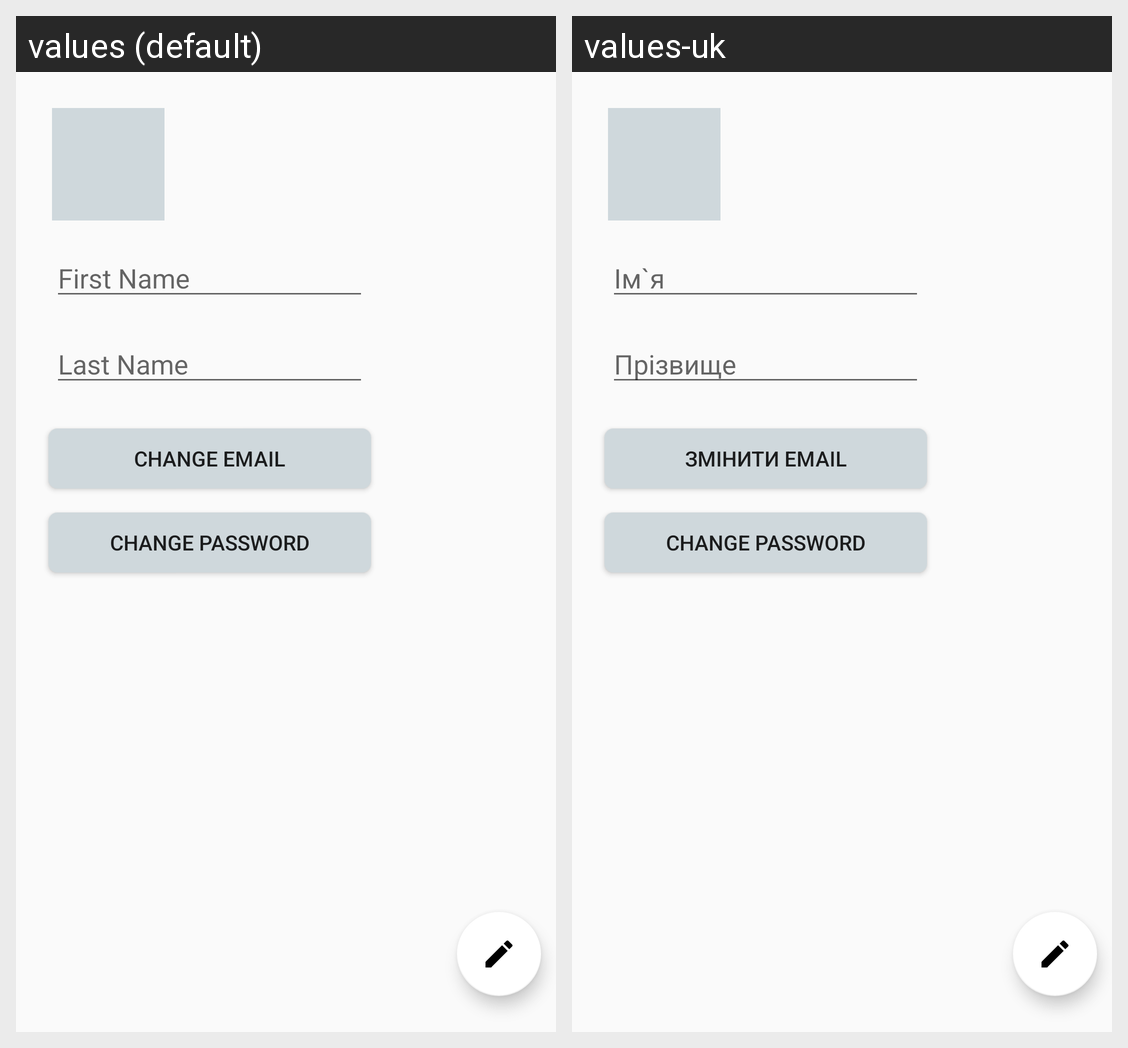

The Android screen above is rendered under two locales of the same app. Produce the string resources it draws, with the default and per-locale values.
Android screen res/layout/activity_edit_profile.xml rendered under 2 locales, left to right: values (default), values-uk. Device: Nexus 5 (rendered at 1080×1920; each locale shown at half size, 540×960, under a caption strip naming it); theme AppTheme.
Strings drawn on this screen, with the default value and each locale's value (text and hints the layout hard-codes, and strings that could not be matched under every locale, appear in the picture but are not listed):

first_name
  values: First Name
  values-uk: Iм`я

last_name
  values: Last Name
  values-uk: Прiзвище

change_email
  values: Change Email
  values-uk: Змiнити Email
